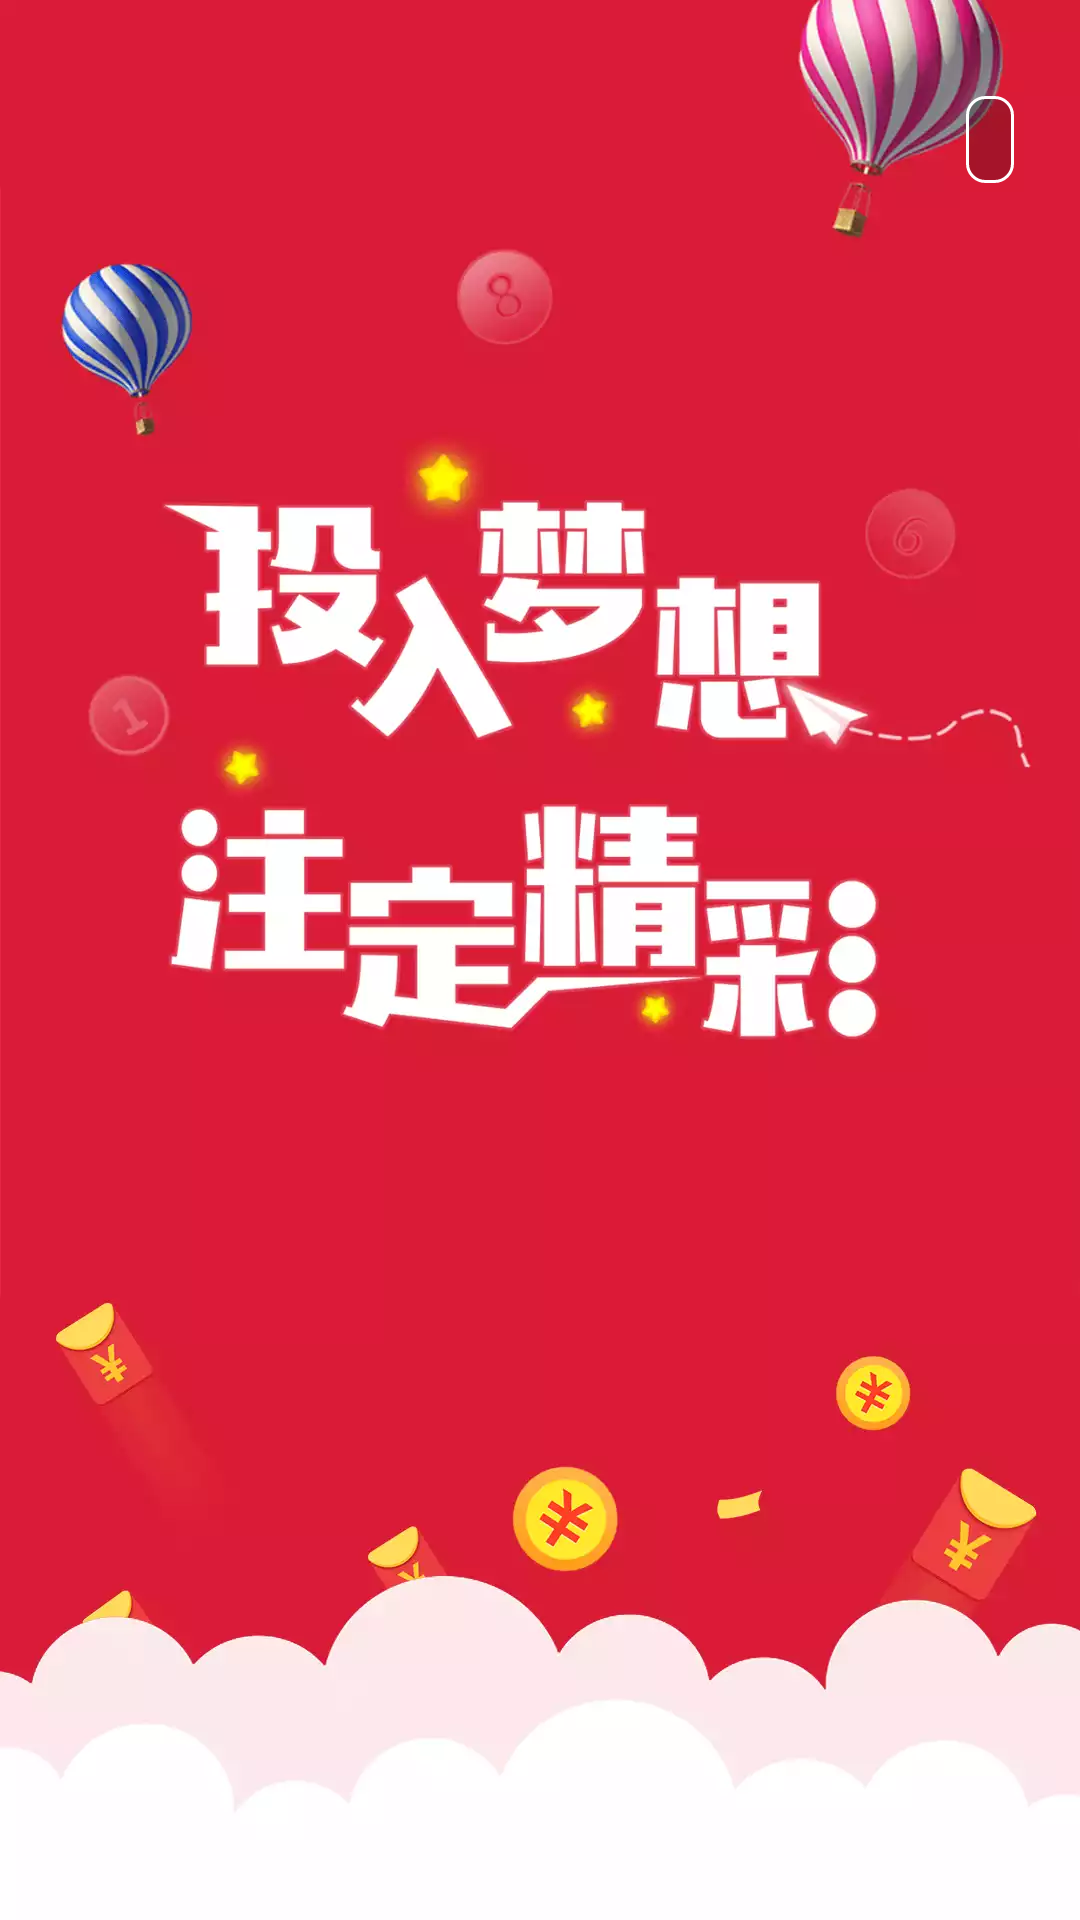

Reconstruct the res/layout file that produces this screen, plus the resources it refers to.
<!-- AndroidManifest.xml: activity theme AppTheme -->
<!-- res/layout/activity_main.xml -->
<?xml version="1.0" encoding="utf-8"?>
<RelativeLayout
    android:id="@+id/box_layout"
    xmlns:android="http://schemas.android.com/apk/res/android"
    xmlns:app="http://schemas.android.com/apk/res-auto"
    xmlns:tools="http://schemas.android.com/tools"
    android:layout_width="match_parent"
    android:layout_height="match_parent"
    android:background="@color/white"
    tools:context=".Activity.MainActivity">


    <WebView
        android:id="@+id/webwiew"
        android:layout_width="match_parent"
        android:layout_height="match_parent"
        android:visibility="invisible"/>


    
    <RelativeLayout
        android:id="@+id/box_message"
        android:layout_width="match_parent"
        android:layout_height="match_parent"
        android:background="@color/white"
        android:visibility="invisible">

        <ImageView
            android:id="@+id/ic_sorry"
            android:layout_width="100dp"
            android:layout_height="100dp"
            android:layout_centerHorizontal="true"
            android:layout_marginTop="120dp"
            android:src="@mipmap/ic_sorry"/>

        <TextView
            android:id="@+id/tv_msg"
            android:layout_width="wrap_content"
            android:layout_height="wrap_content"
            android:layout_below="@id/ic_sorry"
            android:layout_centerHorizontal="true"
            android:layout_marginTop="40dp"
            android:gravity="center"
            android:lineSpacingExtra="6dp"
            android:text="@string/error_msg_not_network"
            android:textColor="@color/font_6b6b6b"
            android:textSize="15sp"/>


        <TextView
            android:id="@+id/btn_retry"
            android:layout_width="wrap_content"
            android:layout_height="wrap_content"
            android:layout_below="@id/tv_msg"
            android:layout_centerHorizontal="true"
            android:layout_marginTop="50dp"
            android:background="@drawable/bg_btn_msg"
            android:padding="10dp"
            android:text="重试"
            android:textColor="#438bef"
            android:textSize="16sp"/>
    </RelativeLayout>


    <ProgressBar
        android:id="@+id/LoadingView"
        android:layout_width="50dp"
        android:layout_height="50dp"
        android:layout_centerInParent="true"
        android:visibility="visible"/>
    
    <RelativeLayout
        android:id="@+id/box_start_page"
        xmlns:android="http://schemas.android.com/apk/res/android"
        android:layout_width="match_parent"
        android:layout_height="match_parent"
        android:visibility="visible"
        tools:context=".Activity.StartActivity">

        <ImageView
            android:id="@+id/img_start_page"
            android:layout_width="fill_parent"
            android:layout_height="fill_parent"
            android:background="@mipmap/bg_load"/>

x2
        <RelativeLayout

            android:id="@+id/box_count_time"
            android:layout_width="wrap_content"
            android:layout_height="wrap_content"
            android:layout_alignParentRight="true"
            android:layout_marginBottom="22dp"
            android:layout_marginRight="22dp"
            android:layout_marginTop="32dp"
            android:background="@drawable/bg_count_time"
            android:paddingBottom="5dp"
            android:paddingLeft="8dp"
            android:paddingRight="8dp"
            android:paddingTop="5dp">


            <TextView
                android:id="@+id/tv_count"
                android:layout_width="wrap_content"
                android:layout_height="wrap_content"
                android:layout_centerInParent="true"
                android:textColor="@color/white"
                android:textSize="14sp"
                tools:text="跳过 1s"/>
        </RelativeLayout>
    </RelativeLayout>


</RelativeLayout>
<!-- resources referenced by this layout -->
<resources>
  <color name="font_6b6b6b">#6b6b6b</color>
  <color name="white">#fff</color>
  <!-- drawable bg_btn_msg (drawable) -->
  <?xml version="1.0" encoding="utf-8"?>
  <selector xmlns:android="http://schemas.android.com/apk/res/android">
      <item android:state_pressed="false">
          <shape>
              <solid android:color="@color/white"/>
              <corners android:radius="5dp"/>
          </shape>
      </item>
  
  
      <item android:state_pressed="true">
          <shape>
              <solid android:color="#e1e1e1"/>
              <corners android:radius="5dp"/>
          </shape>
      </item>
  </selector>
  <!-- drawable bg_count_time (drawable) -->
  <?xml version="1.0" encoding="utf-8"?>
  <shape xmlns:android="http://schemas.android.com/apk/res/android">
      <solid android:color="#3e000000"/>
      <corners android:radius="6dp"/>
      <stroke
          android:width="1dp"
          android:color="@color/white"/>
  </shape>
  <!-- mipmap bg_load: webp bitmap (mipmap-hdpi, 31832 bytes) -->
  <!-- mipmap ic_sorry: png bitmap (mipmap-hdpi, 24306 bytes) -->
  <string name="error_msg_not_network">糟糕，无法连接到服务器。 \n请您检测网络是否异常。\n可切换网络，如WiFi切换成4G。</string>
  <style name="AppTheme" parent="android:Theme.Material.Light.NoActionBar.Fullscreen">
          
      </style>
</resources>
